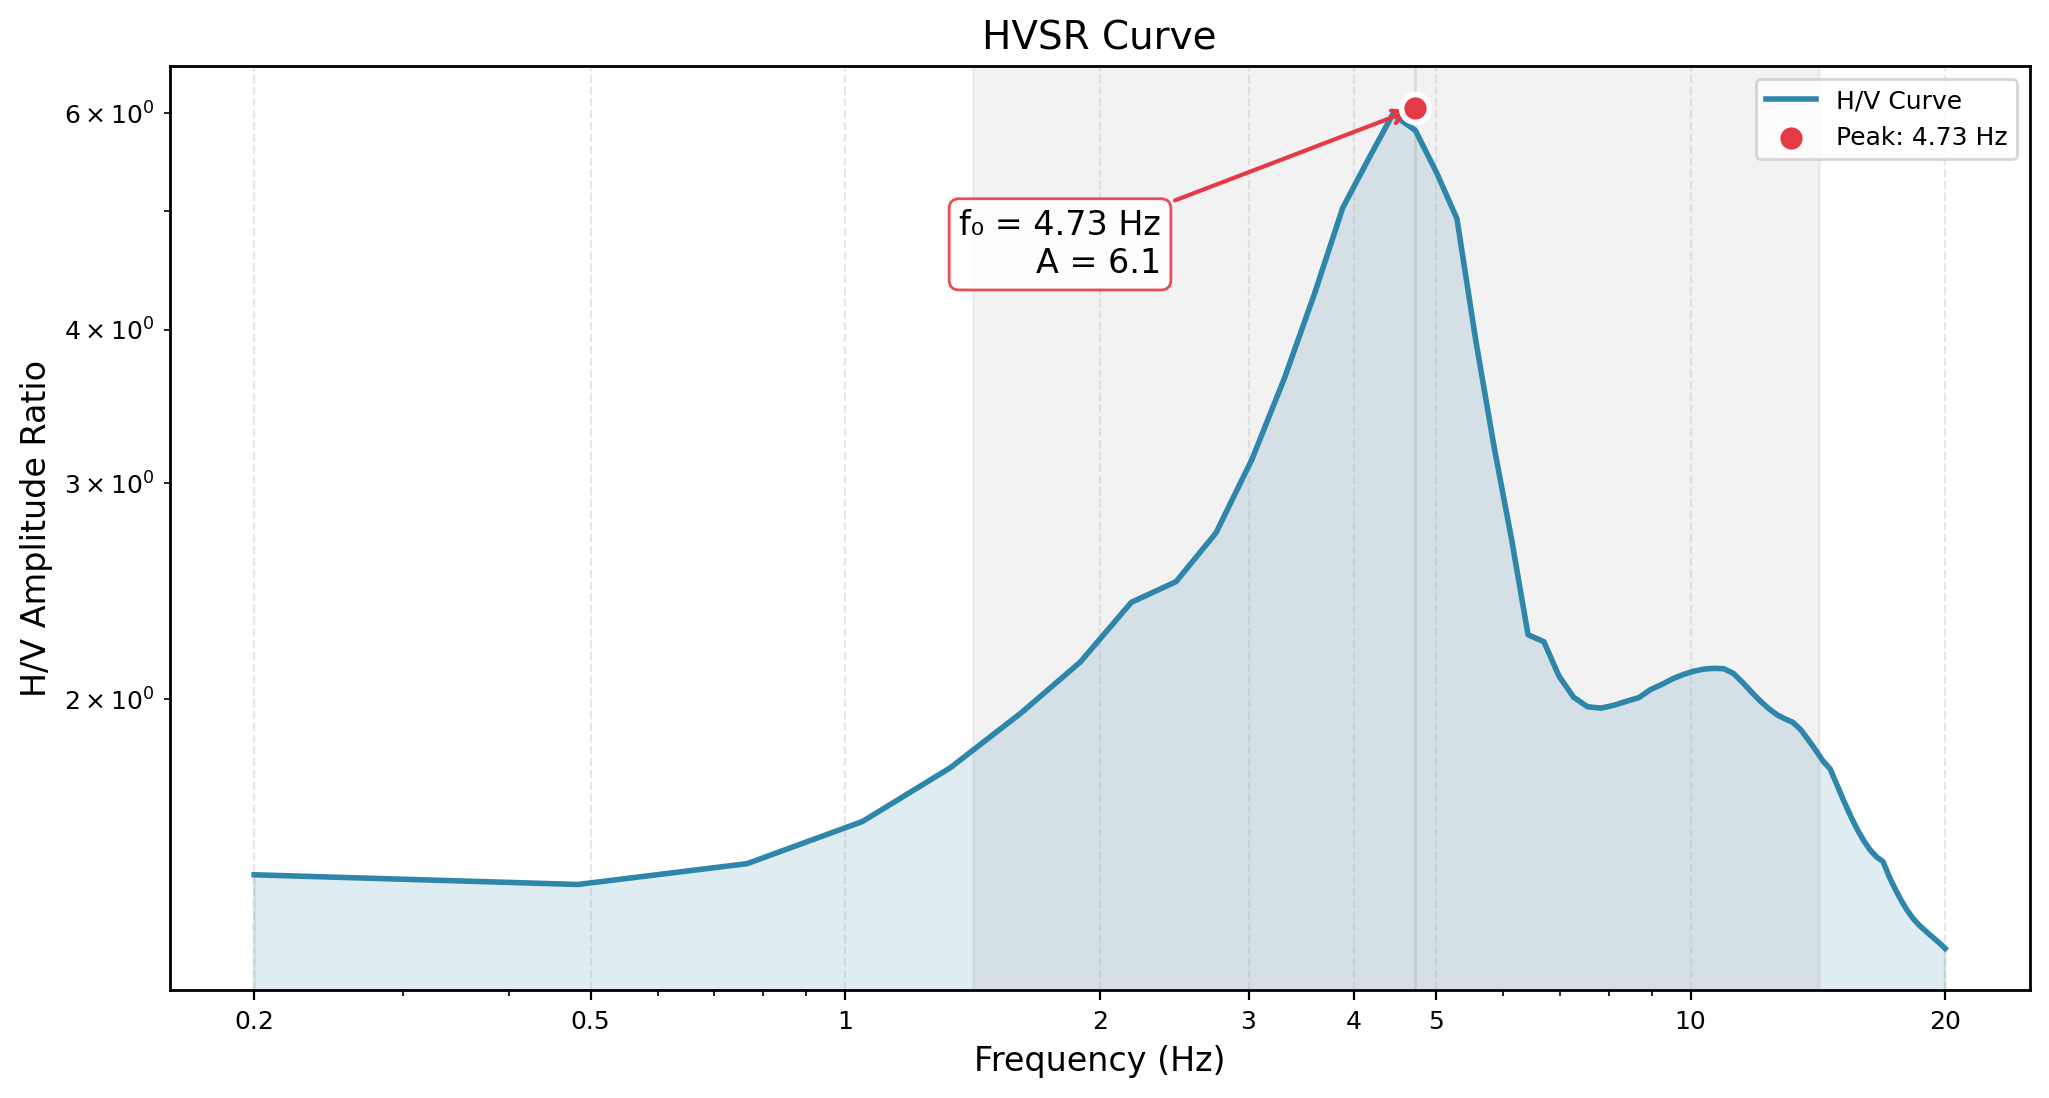

The table this chart was drawn from, first rows:
Frequency_Hz, HVSR_Amplitude
0.2, 1.459
0.4829, 1.375
0.7657, 1.47
1.049, 1.603
1.331, 1.772
1.614, 1.968
1.897, 2.159
2.18, 2.348
2.463, 2.574
2.746, 2.854
3.029, 3.146
3.311, 3.012
3.594, 4.575
3.877, 5.141
4.16, 5.524
4.443, 5.97
4.726, 6.057
5.009, 5.08
5.291, 5.474
5.574, 3.323
5.857, 2.99
6.14, 2.689
6.423, 2.424
6.706, 2.211
6.989, 2.064
7.271, 1.984
7.554, 2.03
7.837, 1.947
8.12, 1.985
8.403, 1.987
8.686, 2.013
8.969, 2.037
9.251, 2.059
9.534, 2.079
9.817, 2.096
10.1, 2.109
10.38, 2.117
10.67, 2.119
10.95, 2.114
11.23, 2.102
11.51, 2.081
11.8, 2.044
12.08, 1.966
12.36, 1.94
12.65, 1.958
12.93, 1.943
13.21, 1.916
13.49, 1.883
13.78, 1.857
14.06, 1.818
14.34, 1.78
14.63, 1.744
14.91, 1.706
15.19, 1.67
15.47, 1.638
15.76, 1.482
16.04, 1.547
16.32, 1.527
16.61, 1.497
16.89, 1.467
... 11 more rows
